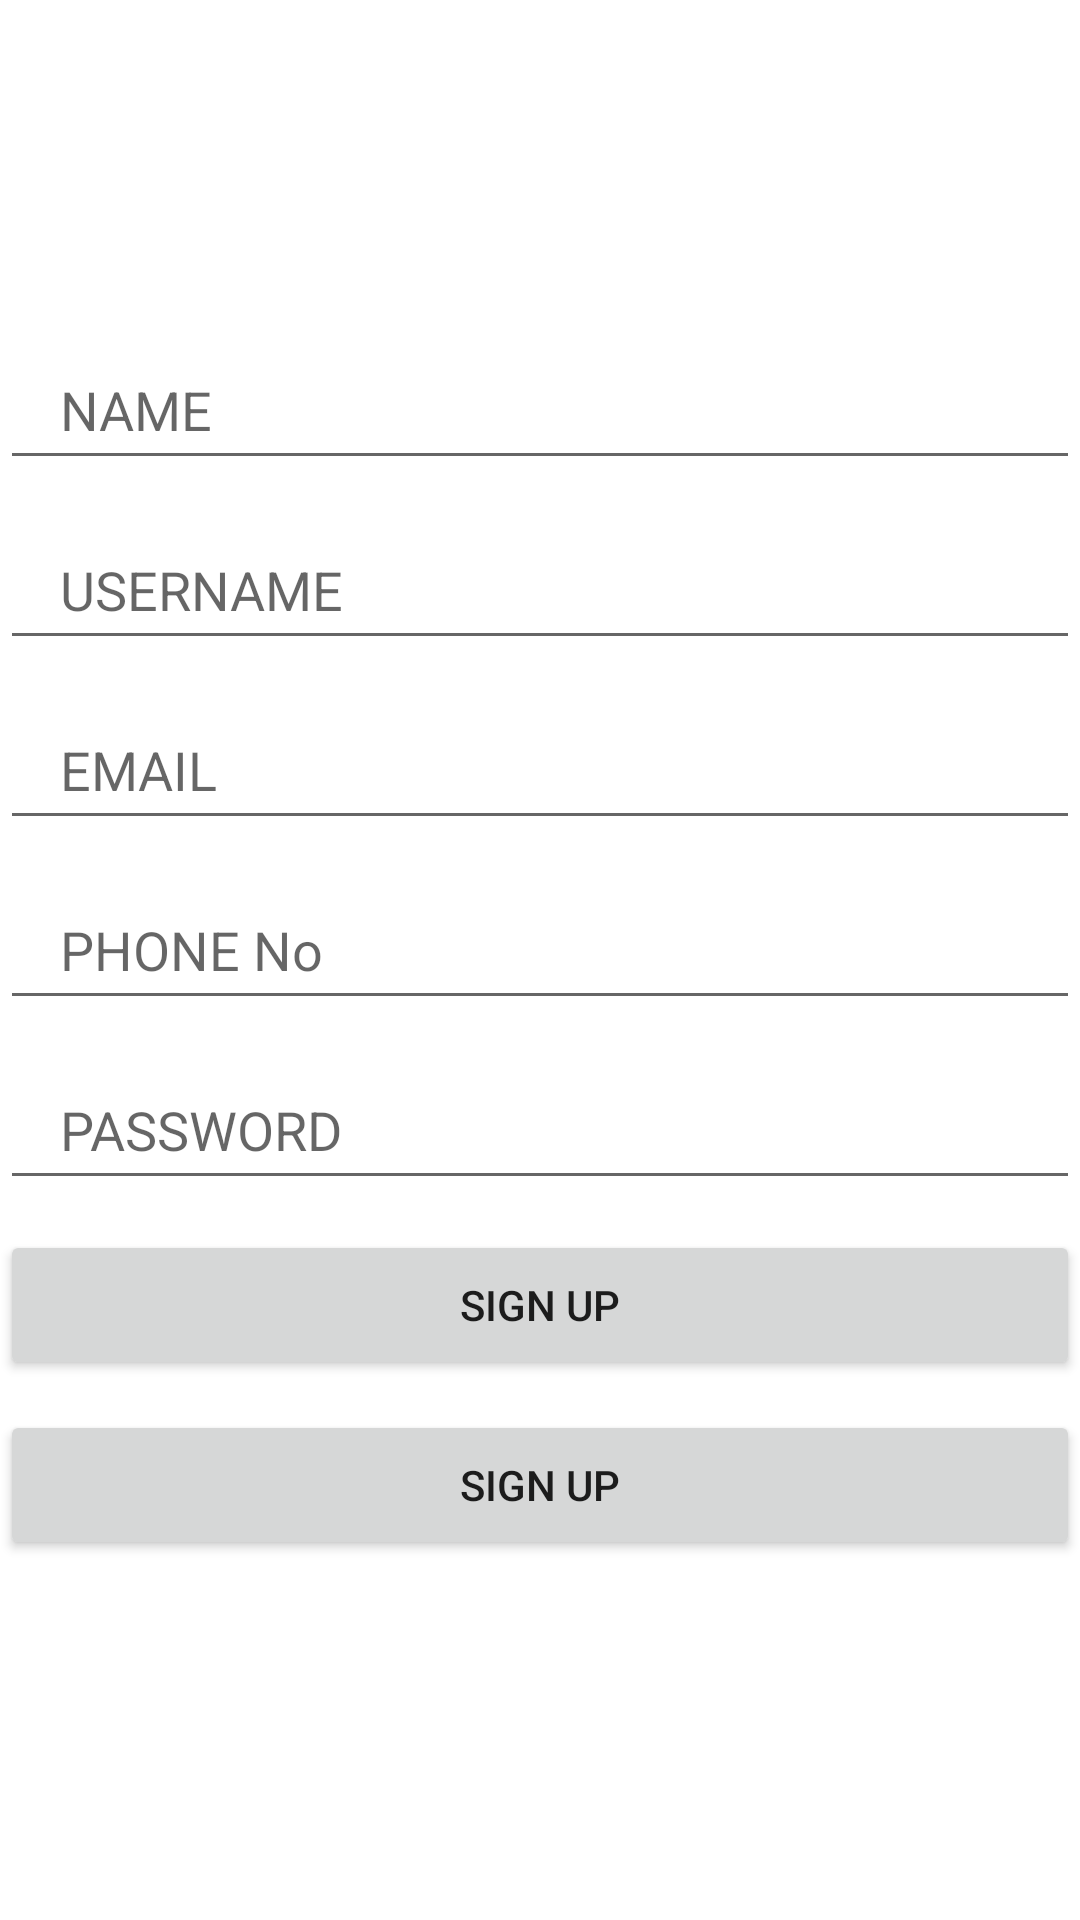

Write the Android layout XML for this screen, with the resource values it uses.
<!-- AndroidManifest.xml: application theme Theme.KT_LOGINSIGNUP_RETROFIT -->
<!-- res/layout/activity_main.xml -->
<?xml version="1.0" encoding="utf-8"?>
<LinearLayout xmlns:android="http://schemas.android.com/apk/res/android"
    xmlns:tools="http://schemas.android.com/tools"
    android:layout_width="match_parent"
    android:layout_height="match_parent"
    android:layout_margin="10dp"
    android:gravity="center"
    android:orientation="vertical"
    tools:context=".ui.activities.MainActivity">

    <EditText
        android:id="@+id/nameEt"
        android:layout_width="match_parent"
        android:layout_height="50dp"
        android:layout_marginBottom="10dp"
        android:hint="NAME"
        android:inputType="text"
        android:paddingStart="20dp" />

    <EditText
        android:id="@+id/usernameEt"
        android:layout_width="match_parent"
        android:layout_height="50dp"
        android:layout_marginBottom="10dp"
        android:hint="USERNAME"
        android:paddingStart="20dp" />

    <EditText
        android:id="@+id/emailEt"
        android:layout_width="match_parent"
        android:layout_height="50dp"
        android:layout_marginBottom="10dp"
        android:hint="EMAIL"
        android:inputType="textEmailAddress"
        android:paddingStart="20dp" />

    <EditText
        android:id="@+id/phoneNoEt"
        android:layout_width="match_parent"
        android:layout_height="50dp"
        android:layout_marginBottom="10dp"
        android:ems="10"
        android:hint="PHONE No"
        android:inputType="phone"
        android:maxLength="10"
        android:paddingStart="20dp" />

    <EditText
        android:id="@+id/passwordEt"
        android:layout_width="match_parent"
        android:layout_height="50dp"
        android:layout_marginBottom="10dp"
        android:hint="PASSWORD"
        android:inputType="numberPassword"
        android:paddingStart="20dp" />

    <Button
        android:id="@+id/buttonSignUp"
        android:layout_width="match_parent"
        android:layout_height="50dp"
        android:layout_marginBottom="10dp"
        android:text="SIgn UP" />

    <Button
        android:id="@+id/buttonLogin"
        android:layout_width="match_parent"
        android:layout_height="50dp"
        android:layout_marginBottom="10dp"
        android:text="SIgn UP" />


</LinearLayout>
<!-- resources referenced by this layout -->
<resources>
  <style name="Theme.KT_LOGINSIGNUP_RETROFIT" parent="Theme.MaterialComponents.DayNight.DarkActionBar">
          
          <item name="colorPrimary">@color/purple_500</item>
          <item name="colorPrimaryVariant">@color/purple_700</item>
          <item name="colorOnPrimary">@color/white</item>
          
          <item name="colorSecondary">@color/teal_200</item>
          <item name="colorSecondaryVariant">@color/teal_700</item>
          <item name="colorOnSecondary">@color/black</item>
          
          <item name="android:statusBarColor" tools:targetApi="l">?attr/colorPrimaryVariant</item>
          
      </style>
  <!-- not gathered from this repository: default colours our renderer supplied (Android Studio template values) -->
  <color name="purple_500">#FF6200EE</color>
  <color name="purple_700">#FF3700B3</color>
  <color name="teal_200">#FF03DAC5</color>
  <color name="teal_700">#FF018786</color>
  <color name="black">#FF000000</color>
  <color name="white">#FFFFFFFF</color>
</resources>
